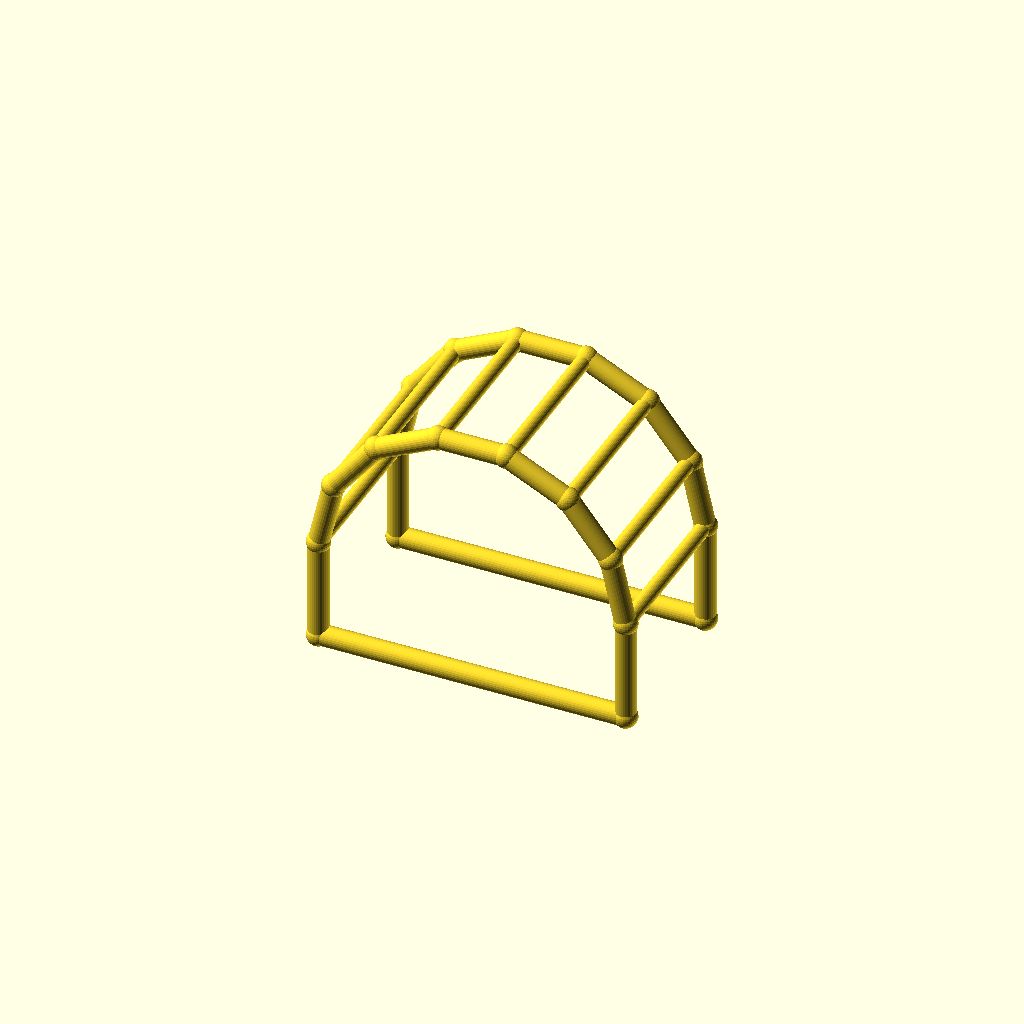
Cell 1 — every parameter at its default value.
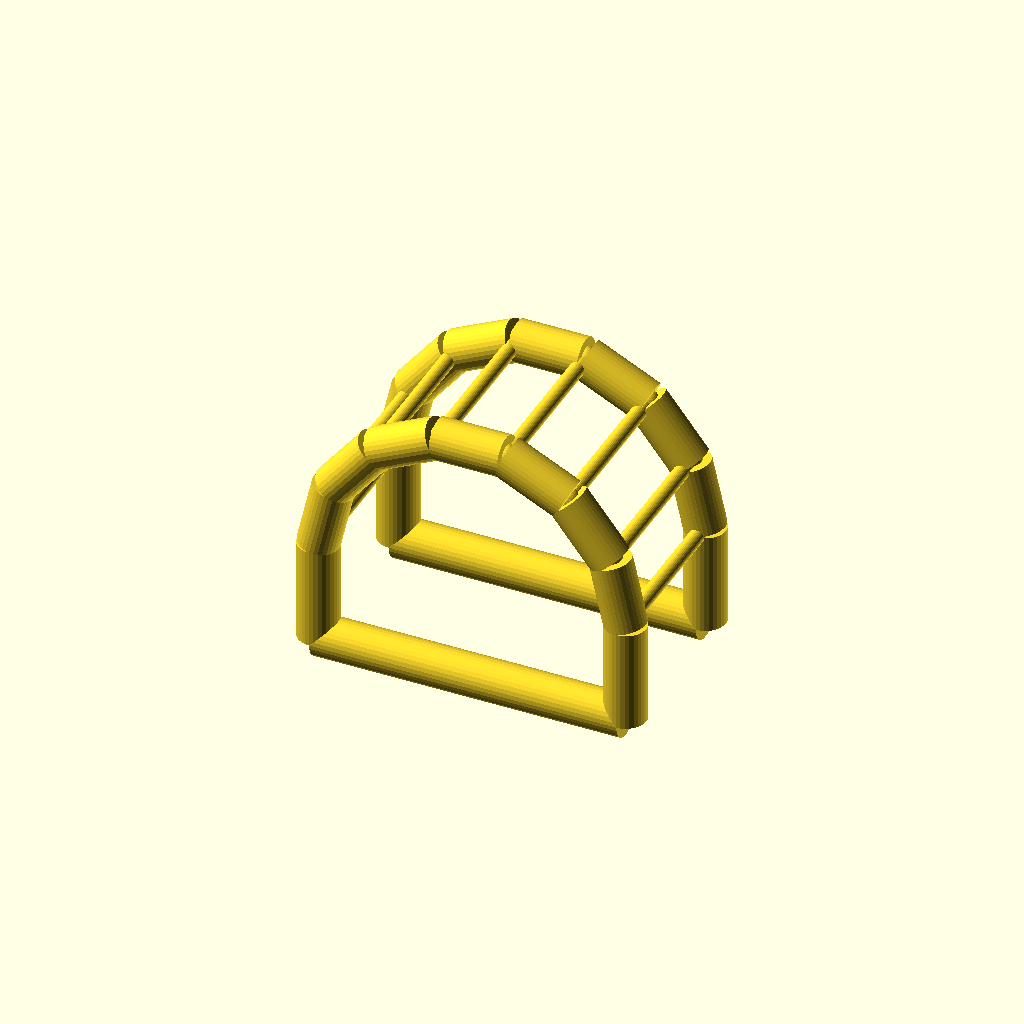
Cell 2: the same model with chord_r = 6.
One fixed orthographic camera (rotation 55°, 0°, 25°; colour scheme Cornfield) for every cell.
The OpenSCAD source (optional_data/data/wire4/pergola/scene_0126.scad):
$fn = 32;

// ----------------------------------------------------------------------
// Pergola arch: 7-segment arches, span 90 mm
// ----------------------------------------------------------------------

// --- parameters (mm) ---
span = 90;                // arch span, X
post_h = 30;              // post height
arch_r = 45;              // arch radius
depth = 50;               // frame spacing, Y
chord_r = 3;              // arch and post member radius
brace_r = 2.2;            // purlin member radius
joint_r = 3.4;            // joint ball radius
fit_tol = 0.02;           // declared fit tolerance (prompt contract)
free_tol = 0.2;           // declared free tolerance (prompt contract)

bbox_x = 96.8;  // overall X, joints included
bbox_y = 56.8;  // overall Y, joints included
bbox_z = 80.67;  // overall Z, joints included
chord_d = 2 * chord_r;  // arch stock diameter
brace_d = 2 * brace_r;  // purlin stock diameter
nodes = [[0.0, 0.0, 0.0], [90.0, 0.0, 0.0], [0.0, 0.0, 30.0], [4.4564, 0.0, 49.5248], [16.943, 0.0, 65.1824], [34.9866, 0.0, 73.8718], [55.0134, 0.0, 73.8718], [73.057, 0.0, 65.1824], [85.5436, 0.0, 49.5248], [90.0, 0.0, 30.0], [0.0, 50.0, 0.0], [90.0, 50.0, 0.0], [0.0, 50.0, 30.0], [4.4564, 50.0, 49.5248], [16.943, 50.0, 65.1824], [34.9866, 50.0, 73.8718], [55.0134, 50.0, 73.8718], [73.057, 50.0, 65.1824], [85.5436, 50.0, 49.5248], [90.0, 50.0, 30.0]];

module member(a, b, r) {
  /* round stock from joint a to joint b, ends buried in the joint balls */
  d = b - a;
  length = norm(d);
  translate(a) rotate([0, acos(d[2] / length), atan2(d[1], d[0])])
    cylinder(h = length, r = r);
}

module joint(p, r) {
  /* ball at the joint centre, fatter than every member meeting there */
  translate(p) sphere(r = r);
}

/* members - each call is one graph edge */
member(nodes[0], nodes[2], chord_r);
member(nodes[1], nodes[9], chord_r);
member(nodes[0], nodes[1], chord_r);
member(nodes[2], nodes[3], chord_r);
member(nodes[3], nodes[4], chord_r);
member(nodes[4], nodes[5], chord_r);
member(nodes[5], nodes[6], chord_r);
member(nodes[6], nodes[7], chord_r);
member(nodes[7], nodes[8], chord_r);
member(nodes[8], nodes[9], chord_r);
member(nodes[10], nodes[12], chord_r);
member(nodes[11], nodes[19], chord_r);
member(nodes[10], nodes[11], chord_r);
member(nodes[12], nodes[13], chord_r);
member(nodes[13], nodes[14], chord_r);
member(nodes[14], nodes[15], chord_r);
member(nodes[15], nodes[16], chord_r);
member(nodes[16], nodes[17], chord_r);
member(nodes[17], nodes[18], chord_r);
member(nodes[18], nodes[19], chord_r);
member(nodes[2], nodes[12], brace_r);
member(nodes[3], nodes[13], brace_r);
member(nodes[4], nodes[14], brace_r);
member(nodes[5], nodes[15], brace_r);
member(nodes[6], nodes[16], brace_r);
member(nodes[7], nodes[17], brace_r);
member(nodes[8], nodes[18], brace_r);
member(nodes[9], nodes[19], brace_r);

/* joint balls */
for (p = nodes) joint(p, joint_r);
Customizer parameters (derived from the source; name, type, default, range or options):
span: number, default 90
post_h: number, default 30
arch_r: number, default 45
depth: number, default 50
chord_r: number, default 3
brace_r: number, default 2.2
joint_r: number, default 3.4
fit_tol: number, default 0.02
free_tol: number, default 0.2
bbox_x: number, default 96.8
bbox_y: number, default 56.8
bbox_z: number, default 80.67
